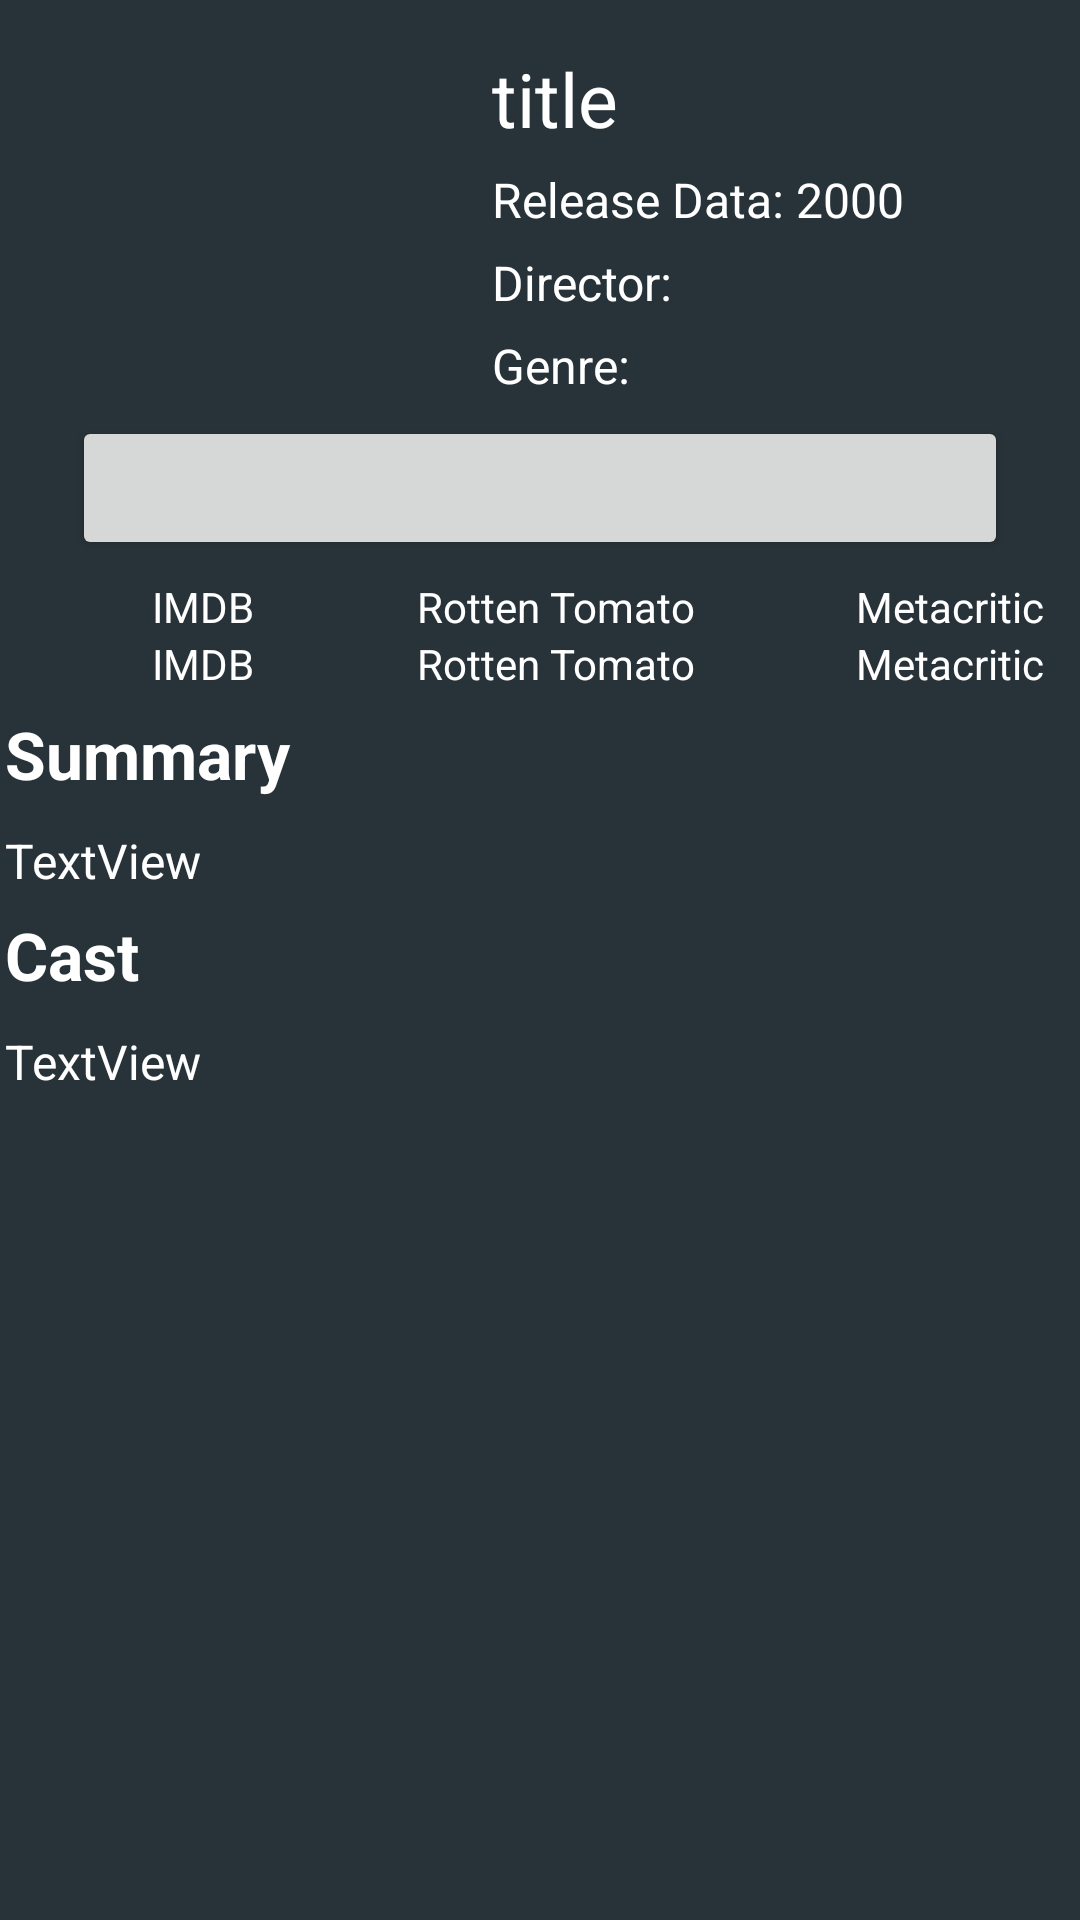

Android layout source for this screen:
<!-- AndroidManifest.xml: application theme Theme.MoviesDB -->
<!-- res/layout/fragment_movie_detail.xml -->
<?xml version="1.0" encoding="utf-8"?>
<androidx.constraintlayout.widget.ConstraintLayout
    xmlns:android="http://schemas.android.com/apk/res/android"
    xmlns:app="http://schemas.android.com/apk/res-auto"
    xmlns:tools="http://schemas.android.com/tools"
    android:layout_width="match_parent"
    android:layout_height="match_parent"
    android:background="#283339">

    <androidx.constraintlayout.widget.ConstraintLayout
        android:id="@+id/detail_layout"
        android:layout_width="match_parent"
        android:layout_height="match_parent"
        android:visibility="visible">

        <androidx.constraintlayout.widget.ConstraintLayout
            android:id="@+id/info_layout"
            android:layout_width="wrap_content"
            android:layout_height="wrap_content"
            app:layout_constraintTop_toTopOf="parent"
            app:layout_constraintStart_toStartOf="parent"
            app:layout_constraintEnd_toEndOf="parent"
            >
            <ImageView
                android:id="@+id/imageview"
                android:layout_width="120dp"
                android:layout_height="wrap_content"
                android:layout_marginStart="24dp"
                android:layout_marginTop="16dp"
                android:layout_marginBottom="16dp"
                android:src="@drawable/ic_launcher_background"
                app:layout_constraintBottom_toBottomOf="parent"
                app:layout_constraintStart_toStartOf="parent"
                app:layout_constraintTop_toTopOf="parent"
                app:layout_constraintVertical_bias="0.0" />

            <TextView
                android:id="@+id/title_txt"
                android:layout_width="240dp"
                android:layout_height="wrap_content"
                android:layout_marginStart="20dp"
                android:layout_marginTop="16dp"
                android:text="title"
                android:textColor="@color/white"
                android:textSize="25sp"
                app:layout_constraintStart_toEndOf="@+id/imageview"
                app:layout_constraintTop_toTopOf="parent" />

            <TextView
                android:id="@+id/yearLabel"
                android:layout_width="wrap_content"
                android:layout_height="wrap_content"
                android:layout_marginTop="6dp"
                android:text="Release Data:"
                android:textColor="@color/white"
                android:textSize="16sp"
                app:layout_constraintStart_toStartOf="@+id/title_txt"
                app:layout_constraintTop_toBottomOf="@+id/title_txt" />

            <TextView
                android:id="@+id/year"
                android:layout_width="wrap_content"
                android:layout_height="wrap_content"
                android:layout_marginStart="4dp"
                android:layout_marginTop="6dp"
                android:text="2000"
                android:textColor="@color/white"
                android:textSize="16sp"
                app:layout_constraintStart_toEndOf="@+id/yearLabel"
                app:layout_constraintTop_toBottomOf="@+id/title_txt" />

            <TextView
                android:id="@+id/directorLabel"
                android:layout_width="wrap_content"
                android:layout_height="wrap_content"
                android:layout_marginTop="6dp"
                android:text="Director:"
                android:textColor="@color/white"
                android:textSize="16sp"
                app:layout_constraintStart_toStartOf="@+id/title_txt"
                app:layout_constraintTop_toBottomOf="@+id/year" />

            <TextView
                android:id="@+id/director"
                android:layout_width="180dp"
                android:layout_height="wrap_content"
                android:layout_marginStart="4dp"
                android:layout_marginTop="6dp"
                android:text=""
                android:textColor="@color/white"
                android:textSize="16sp"
                app:layout_constraintStart_toEndOf="@+id/directorLabel"
                app:layout_constraintTop_toBottomOf="@+id/year" />

            <TextView
                android:id="@+id/genreLabel"
                android:layout_width="wrap_content"
                android:layout_height="wrap_content"
                android:layout_marginTop="6dp"
                android:text="Genre:"
                android:textColor="@color/white"
                android:textSize="16sp"
                app:layout_constraintStart_toStartOf="@+id/title_txt"
                app:layout_constraintTop_toBottomOf="@+id/director" />

            <TextView
                android:id="@+id/genre"
                android:layout_width="184dp"
                android:layout_height="wrap_content"
                android:layout_marginStart="4dp"
                android:layout_marginTop="6dp"
                android:text=""
                android:textColor="@color/white"
                android:textSize="16sp"
                app:layout_constraintStart_toEndOf="@+id/genreLabel"
                app:layout_constraintTop_toBottomOf="@+id/director" />
        </androidx.constraintlayout.widget.ConstraintLayout>



        <Button
            android:id="@+id/favBtn"
            android:layout_width="match_parent"
            android:layout_height="wrap_content"
            android:layout_marginStart="24dp"
            android:layout_marginTop="6dp"
            android:layout_marginEnd="24dp"
            app:layout_constraintStart_toStartOf="@+id/info_layout"
            app:layout_constraintTop_toBottomOf="@+id/info_layout" />

        <GridLayout
            android:id="@+id/rating"
            android:layout_width="351dp"
            android:layout_height="wrap_content"
            android:layout_marginTop="6dp"
            android:columnCount="3"
            android:rowCount="2"
            app:layout_constraintStart_toStartOf="@+id/favBtn"
            app:layout_constraintTop_toBottomOf="@+id/favBtn"
            tools:layout_editor_absoluteX="59dp"
            tools:layout_editor_absoluteY="179dp">

            <TextView
                android:id="@+id/rating1"
                android:layout_width="wrap_content"
                android:layout_height="wrap_content"
                android:layout_row="0"
                android:layout_column="0"
                android:layout_columnWeight="1"
                android:text="IMDB"
                android:textAlignment="center"
                android:textColor="@color/white" />

            <TextView
                android:id="@+id/rating2"
                android:layout_width="wrap_content"
                android:layout_height="wrap_content"
                android:layout_row="0"
                android:layout_column="1"
                android:layout_columnWeight="1"
                android:text="Rotten Tomato"
                android:textAlignment="center"
                android:textColor="@color/white" />

            <TextView
                android:id="@+id/rating3"
                android:layout_width="wrap_content"
                android:layout_height="wrap_content"
                android:layout_row="0"
                android:layout_column="2"
                android:layout_columnWeight="1"
                android:text="Metacritic"
                android:textAlignment="center"
                android:textColor="@color/white" />

            <TextView
                android:id="@+id/rating1Value"
                android:layout_width="wrap_content"
                android:layout_height="wrap_content"
                android:layout_row="1"
                android:layout_column="0"
                android:layout_columnWeight="1"
                android:text="IMDB"
                android:textAlignment="center"
                android:textColor="@color/white" />

            <TextView
                android:id="@+id/rating2Value"
                android:layout_width="wrap_content"
                android:layout_height="wrap_content"
                android:layout_row="1"
                android:layout_column="1"
                android:layout_columnWeight="1"
                android:text="Rotten Tomato"
                android:textAlignment="center"
                android:textColor="@color/white" />

            <TextView
                android:id="@+id/rating3Value"
                android:layout_width="wrap_content"
                android:layout_height="wrap_content"
                android:layout_row="1"
                android:layout_column="2"
                android:layout_columnWeight="1"
                android:text="Metacritic"
                android:textAlignment="center"
                android:textColor="@color/white" />

        </GridLayout>

        <TextView
            android:id="@+id/plotLabel"
            android:layout_width="357dp"
            android:layout_height="wrap_content"
            android:layout_marginTop="6dp"
            android:text="Summary"
            android:textColor="@color/white"
            android:textSize="22sp"
            android:textStyle="bold"
            app:layout_constraintEnd_toEndOf="parent"
            app:layout_constraintStart_toStartOf="parent"
            app:layout_constraintTop_toBottomOf="@+id/rating" />

        <TextView
            android:id="@+id/plot"
            android:layout_width="357dp"
            android:layout_height="wrap_content"
            android:layout_marginTop="10dp"
            android:text="TextView"
            android:textColor="@color/white"
            android:textSize="16sp"
            app:layout_constraintEnd_toEndOf="parent"
            app:layout_constraintStart_toStartOf="parent"
            app:layout_constraintTop_toBottomOf="@+id/plotLabel" />

        <TextView
            android:id="@+id/castLabel"
            android:layout_width="357dp"
            android:layout_height="wrap_content"
            android:layout_marginTop="6dp"
            android:text="Cast"
            android:textColor="@color/white"
            android:textSize="22sp"
            android:textStyle="bold"
            app:layout_constraintEnd_toEndOf="parent"
            app:layout_constraintStart_toStartOf="parent"
            app:layout_constraintTop_toBottomOf="@+id/plot" />

        <TextView
            android:id="@+id/cast"
            android:layout_width="357dp"
            android:layout_height="wrap_content"
            android:layout_marginTop="10dp"
            android:text="TextView"
            android:textColor="@color/white"
            android:textSize="16sp"
            app:layout_constraintEnd_toEndOf="parent"
            app:layout_constraintStart_toStartOf="parent"
            app:layout_constraintTop_toBottomOf="@+id/castLabel" />
    </androidx.constraintlayout.widget.ConstraintLayout>



    <ProgressBar
        android:id="@+id/progressBar"
        style="?android:attr/progressBarStyle"
        android:layout_width="115dp"
        android:layout_height="113dp"
        app:layout_constraintBottom_toBottomOf="parent"
        app:layout_constraintEnd_toEndOf="parent"
        app:layout_constraintStart_toStartOf="parent"
        app:layout_constraintTop_toTopOf="parent"
        android:visibility="gone"/>


</androidx.constraintlayout.widget.ConstraintLayout>
<!-- resources referenced by this layout -->
<resources>
  <style name="Theme.MoviesDB" parent="Theme.MaterialComponents.DayNight.DarkActionBar">
          
          <item name="colorPrimary">@color/purple_500</item>
          <item name="colorPrimaryVariant">@color/purple_700</item>
          <item name="colorOnPrimary">@color/white</item>
          
          <item name="colorSecondary">@color/teal_200</item>
          <item name="colorSecondaryVariant">@color/teal_700</item>
          <item name="colorOnSecondary">@color/black</item>
          
          <item name="android:statusBarColor">?attr/colorPrimaryVariant</item>
          
      </style>
  <!-- not gathered from this repository: default colours our renderer supplied (Android Studio template values) -->
  <color name="purple_500">#FF6200EE</color>
  <color name="purple_700">#FF3700B3</color>
  <color name="teal_200">#FF03DAC5</color>
  <color name="teal_700">#FF018786</color>
  <color name="black">#FF000000</color>
  <color name="white">#FFFFFFFF</color>
</resources>
